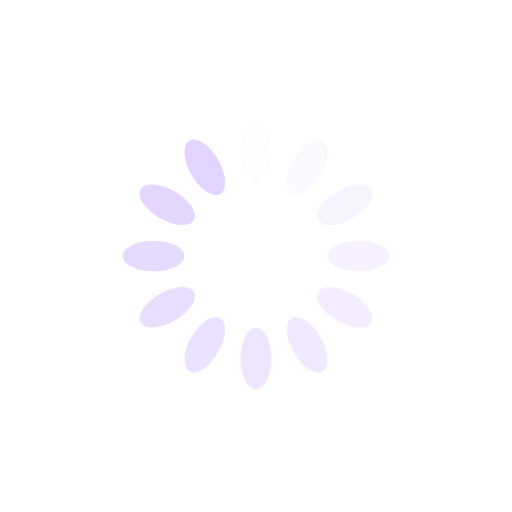
t = 0.00 s
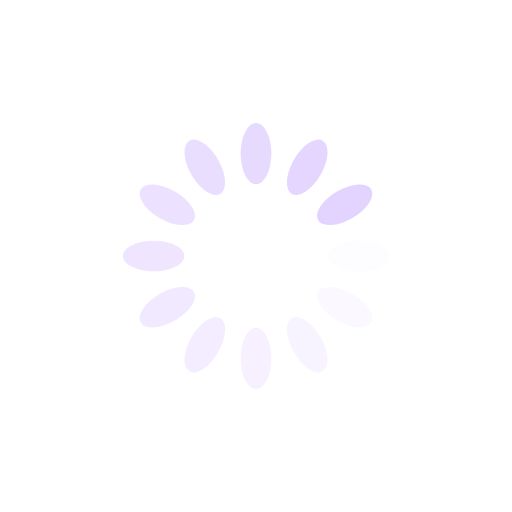
t = 0.25 s
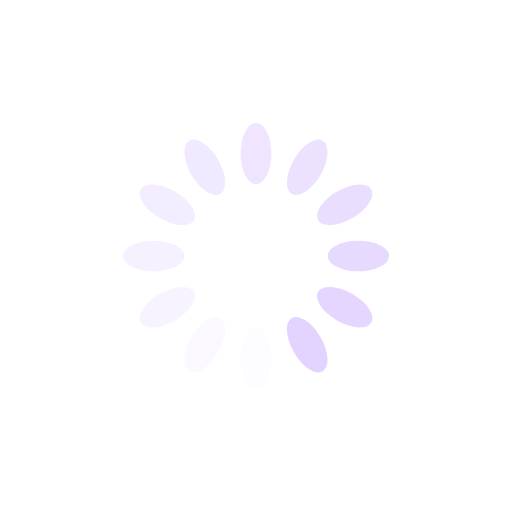
t = 0.50 s
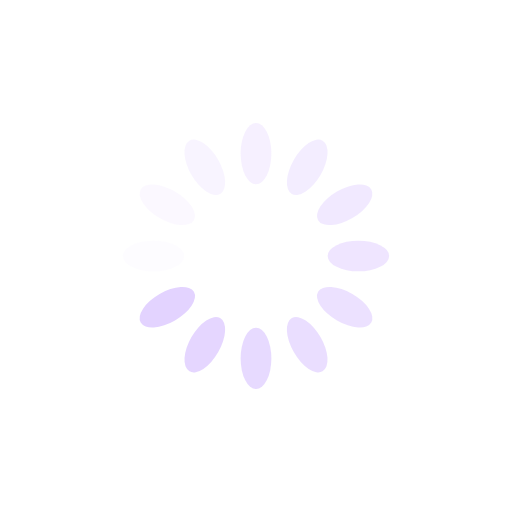
t = 0.75 s

The animated SVG that drew these frames (rendered in a browser with its animation timeline set to each time). Animation: 12 SMIL elements (animate=12); one cycle of 1.00 s, repeats indefinitely.

<svg xmlns="http://www.w3.org/2000/svg" viewBox="0 0 100 100" preserveAspectRatio="xMidYMid" width="200" height="200" style="shape-rendering: auto; display: block; background: rgb(255, 255, 255);" xmlns:xlink="http://www.w3.org/1999/xlink"><g><g transform="rotate(0 50 50)">
  <rect fill="#e3d3ff" height="12" width="6" ry="6" rx="3" y="24" x="47">
    <animate repeatCount="indefinite" begin="-0.9166666666666666s" dur="1s" keyTimes="0;1" values="1;0" attributeName="opacity"></animate>
  </rect>
</g><g transform="rotate(30 50 50)">
  <rect fill="#e3d3ff" height="12" width="6" ry="6" rx="3" y="24" x="47">
    <animate repeatCount="indefinite" begin="-0.8333333333333334s" dur="1s" keyTimes="0;1" values="1;0" attributeName="opacity"></animate>
  </rect>
</g><g transform="rotate(60 50 50)">
  <rect fill="#e3d3ff" height="12" width="6" ry="6" rx="3" y="24" x="47">
    <animate repeatCount="indefinite" begin="-0.75s" dur="1s" keyTimes="0;1" values="1;0" attributeName="opacity"></animate>
  </rect>
</g><g transform="rotate(90 50 50)">
  <rect fill="#e3d3ff" height="12" width="6" ry="6" rx="3" y="24" x="47">
    <animate repeatCount="indefinite" begin="-0.6666666666666666s" dur="1s" keyTimes="0;1" values="1;0" attributeName="opacity"></animate>
  </rect>
</g><g transform="rotate(120 50 50)">
  <rect fill="#e3d3ff" height="12" width="6" ry="6" rx="3" y="24" x="47">
    <animate repeatCount="indefinite" begin="-0.5833333333333334s" dur="1s" keyTimes="0;1" values="1;0" attributeName="opacity"></animate>
  </rect>
</g><g transform="rotate(150 50 50)">
  <rect fill="#e3d3ff" height="12" width="6" ry="6" rx="3" y="24" x="47">
    <animate repeatCount="indefinite" begin="-0.5s" dur="1s" keyTimes="0;1" values="1;0" attributeName="opacity"></animate>
  </rect>
</g><g transform="rotate(180 50 50)">
  <rect fill="#e3d3ff" height="12" width="6" ry="6" rx="3" y="24" x="47">
    <animate repeatCount="indefinite" begin="-0.4166666666666667s" dur="1s" keyTimes="0;1" values="1;0" attributeName="opacity"></animate>
  </rect>
</g><g transform="rotate(210 50 50)">
  <rect fill="#e3d3ff" height="12" width="6" ry="6" rx="3" y="24" x="47">
    <animate repeatCount="indefinite" begin="-0.3333333333333333s" dur="1s" keyTimes="0;1" values="1;0" attributeName="opacity"></animate>
  </rect>
</g><g transform="rotate(240 50 50)">
  <rect fill="#e3d3ff" height="12" width="6" ry="6" rx="3" y="24" x="47">
    <animate repeatCount="indefinite" begin="-0.25s" dur="1s" keyTimes="0;1" values="1;0" attributeName="opacity"></animate>
  </rect>
</g><g transform="rotate(270 50 50)">
  <rect fill="#e3d3ff" height="12" width="6" ry="6" rx="3" y="24" x="47">
    <animate repeatCount="indefinite" begin="-0.16666666666666666s" dur="1s" keyTimes="0;1" values="1;0" attributeName="opacity"></animate>
  </rect>
</g><g transform="rotate(300 50 50)">
  <rect fill="#e3d3ff" height="12" width="6" ry="6" rx="3" y="24" x="47">
    <animate repeatCount="indefinite" begin="-0.08333333333333333s" dur="1s" keyTimes="0;1" values="1;0" attributeName="opacity"></animate>
  </rect>
</g><g transform="rotate(330 50 50)">
  <rect fill="#e3d3ff" height="12" width="6" ry="6" rx="3" y="24" x="47">
    <animate repeatCount="indefinite" begin="0s" dur="1s" keyTimes="0;1" values="1;0" attributeName="opacity"></animate>
  </rect>
</g><g></g></g><!-- [ldio] generated by https://loading.io --></svg>
